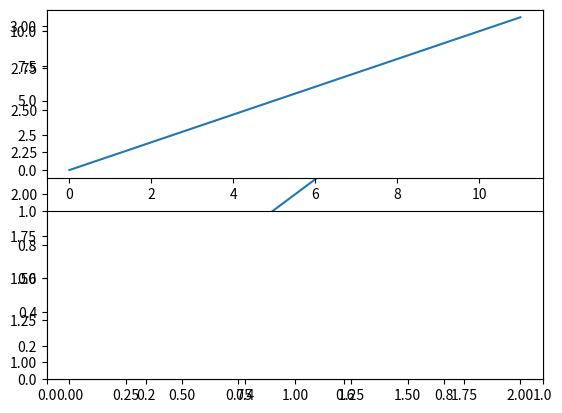

This figure's Python source:
import matplotlib.pyplot as plt
# plot a line, implicitly creating a subplot(111)
plt.plot([1,2,3])
# now create a subplot which represents the top plot of a grid
# with 2 rows and 1 column. Since this subplot will overlap the
# first, the plot (and its axes) previously created, will be removed
plt.subplot(211)
plt.plot(range(12))
plt.subplot(212) # creates 2nd subplot with yellow background